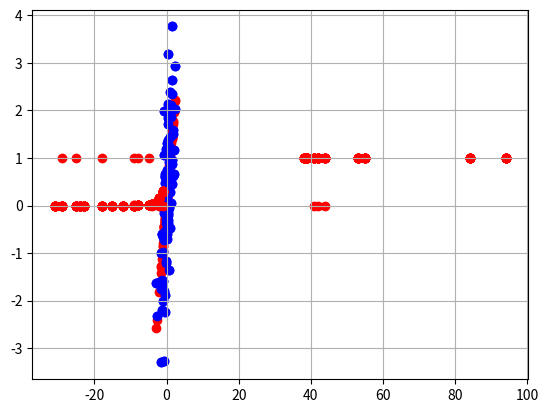

Python code for this plot:
#!/usr/bin/env python
# coding: utf-8

# # Regresión lineal 
# [redacted]
# Si dividimos la palabra regresión lineal. Aquí la palabra "lineal", solo considérala como una línea y la regresión se puede definir como la relación lineal entre la variable dependiente e independiente. Se puede representar por Y=mx+c
# Donde Y es la variable dependiente, que tiene que ser predicha (también conocida como respuesta, observación).. m es la pendiente, es decir, la pendiente en la línea también conocida como gradiente o coeficiente. x es la variable independiente (también conocida como predictor, variable exploratoria) que son los datos, y c es la intersección, es decir, el extremo inicial que cruza el eje y.
# La regresión lineal se puede clasificar además como regresión lineal simple y regresión lineal múltiple. La regresión lineal simple implica una sola variable, mientras que la regresión lineal múltiple implica múltiples variables.
# La relación entre las variables independientes y dependientes se observa mediante correlación.
# Residual es el término de error que se obtiene restando los valores predichos de los valores reales.
# Las predicciones de la regresión lineal son siempre continuas.
# Si el valor del eje Y es constante, entonces la pendiente formada será negativa ( y = -mx + c )..  

# Regresion logistic
# [redacted]
# [redacted]
# ![image.png](attachment:image.png)
# ![image-2.png](attachment:image-2.png)

# In[95]:


# import packages
import numpy as np
from numpy.random import randn, randint
from numpy.random import seed
from matplotlib import pyplot as plt


# In[96]:


#initialize label and target
x=np.random.randn(100)
y=np.random.randn(100)+x


# In[97]:


#visualize the data
plt.scatter(x,y, c = 'blue',cmap='viridis')
plt.grid()
plt.show()


# In[98]:


c, m = 0.0,1.0
lr = 0.000001
epochs = 40
error = []
epoch_cost = []
predictions = []
for epoch in range(epochs):
    cost_c, cost_m = 0, 0
    for i in range(len(x)):
        #Making predictions        
        y_pred = (c + m*x[i])
        predictions.append(y_pred)
        print('epoch:',epoch ,'cost:',((y[i] - y_pred)**2)/len(y))
        #Gradient Descent
        for j in range(len(x)):
            partial_derivative_c = -2 * (y[j] - (c + m*x[j]))
            partial_derivative_m = (-2 * x[j]) * (y[j] - (c + m*x[j]))
            cost_c += partial_derivative_c
            cost_m += partial_derivative_m
        #Updating coeff.
        c = c - lr * cost_c
        m = m - lr * cost_m
    error.append(epoch_cost)
#plotting the prediction
pred = predictions[-100:]
plt.scatter(x,pred, c = 'red',cmap='viridis')
plt.scatter(x,y, c = 'blue',cmap='viridis')
plt.grid()
plt.show()


# # Regresion logistica o Sigmoide
# [redacted]
# ![image.png](attachment:image.png)

# ![image.png](attachment:image.png)

# Sigmoide
# Sigmoid es una curva en forma de S que transforma los valores del rango 0 a 1, también conocido como función logística. Como sabemos, estamos discutiendo el algoritmo de clasificación, por lo que esperamos una salida como un valor discreto, ya sea 1 o 0. pero en el caso de la regresión lineal cuando intentamos separar los puntos de datos con la recta obtenemos valores continuos que pueden estar por debajo de cero así como por encima de 1 o valores flotantes, eso no es lo que necesitamos. Así que para superar este problema y obtener una salida clara en forma binaria, necesitamos la función sigmoide que escala los valores entre 0 y 1. Si el valor es mayor que 0,5 lo consideramos como uno y si es menor que 0,5 lo consideramos como 0. Y por lo tanto obtenemos una salida cristalina.
# ![image.png](attachment:image.png)
# Función sigmoide o logística. La formulación de la función sigmoide se da como
# ![image-2.png](attachment:image-2.png)
# Nota: e es el número de Euler. x es el valor pasado a la ecuación.
# 
# En Python, el sigmoide está codificado como
# 
#                       sigmoid = 1 / (1 + e**(-z))

# In[99]:


import numpy as np
from numpy.random import randn, randint
from numpy.random import seed
from matplotlib import pyplot as plt
import pandas as pd


# In[100]:


df = pd.DataFrame({'infect_rate':[-4,-8,-2,-9,-5,-1,41,-18,-12,-29,-25,-12,42,38,-23,39,53,-31,44,84,-24,94,55,-15], 'infected/not':[0,1,0,1,1,0,0,1,0,1,1,0,0,1,0,1,1,0,0,1,0,1,1,0]})
#df


# In[101]:


from numpy import log, dot, e
from numpy.random import rand

class LogisticRegression:
    
    def sigmoid(self, z): 

        return 1/(1+np.exp(-z))
    
    def cost_function(self, X, y, weights):                 
        z = dot(X, weights)
        predict_1 = y * log(self.sigmoid(z))
        predict_0 = (1 - y) * log(1 - self.sigmoid(z))
        return -sum(predict_1 + predict_0) / len(X)
    
    def fit(self, X, y, epochs=10, lr=0.001):        
        loss = []
        weights = rand(X.shape[1])

        
        N = len(X)

                 
        for _ in range(epochs):   
            y_hat = self.sigmoid(dot(X, weights))

            weights -= lr * dot(X.T,  y_hat - y) / N            

            loss.append(self.cost_function(X, y, weights)) 
            print(_)

            plt.scatter(X,y_hat, c = 'red',cmap='viridis')
            plt.grid()
            plt.show()
        self.weights = weights
        self.loss = loss
    
    def predict(self, X):        
        z = dot(X, self.weights)
        return [1 if i > 0.5 else 0 for i in self.sigmoid(z)]


# In[102]:


x = np.array(df.infect_rate).reshape(24,1)
y = np.array(df['infected/not']).reshape(24)


# In[103]:


plt.scatter(x,y, c = 'red',cmap='viridis')
plt.grid()
plt.show()


# In[104]:


L = LogisticRegression()
L.fit(x,y)


# In[105]:


test = np.array([39]).reshape(1,1)
L.predict(test)


# # Referencias
# https://arxiv.org/
# [redacted]

# In[ ]:




